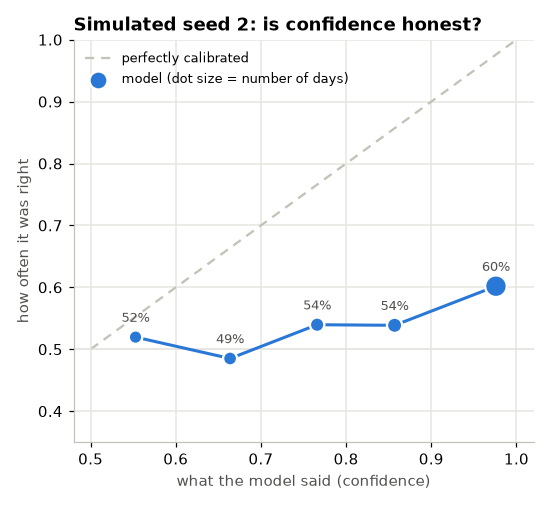

The table this chart was drawn from, first rows:
bin, stated_confidence, actual_accuracy, n_days
(0.499, 0.6], 0.5527, 0.5196, 204
(0.6, 0.7], 0.6637, 0.4851, 235
(0.7, 0.8], 0.766, 0.5396, 265
(0.8, 0.9], 0.8569, 0.5387, 323
(0.9, 1.0], 0.9759, 0.6018, 869
